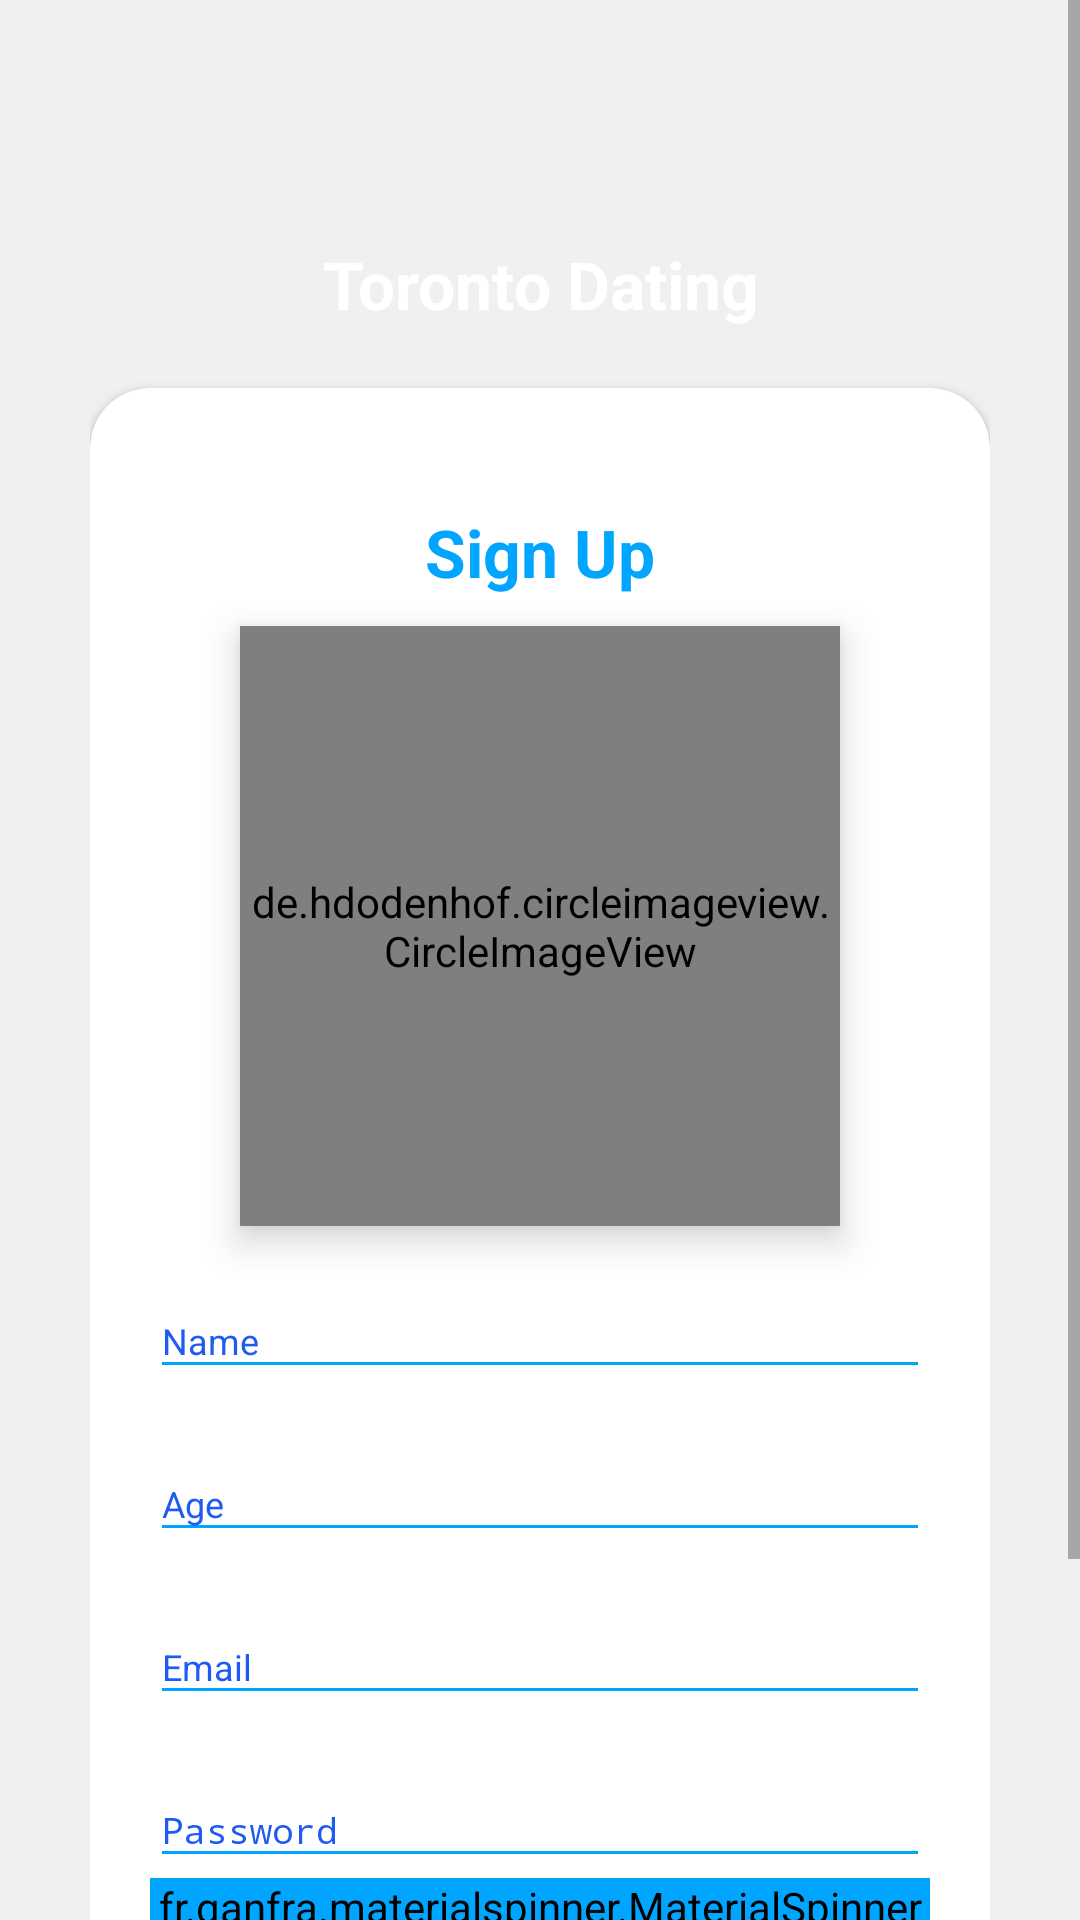

Here is an Android app screen rendered from its layout file. Give the layout XML and the strings, colors and styles it references.
<!-- AndroidManifest.xml: application theme AppTheme -->
<!-- res/layout/activity_register.xml -->
<?xml version="1.0" encoding="utf-8"?>
<androidx.constraintlayout.widget.ConstraintLayout xmlns:android="http://schemas.android.com/apk/res/android"
    xmlns:app="http://schemas.android.com/apk/res-auto"
    xmlns:tools="http://schemas.android.com/tools"
    android:layout_width="match_parent"
    android:layout_height="match_parent"
    tools:context=".authentication.Register">

    <RelativeLayout
        android:orientation="vertical"
        style="@style/loginParent"
       >
        <ScrollView
            style="@style/parent">

            <RelativeLayout
                style="@style/parent">


                <LinearLayout
                    android:layout_width="match_parent"
                    android:layout_height="match_parent"
                    android:layout_alignParentTop="true"
                    android:weightSum="12">

                    <LinearLayout
                        style="@style/parent"
                        android:background="@drawable/login_shape_bk"
                        android:orientation="vertical"
                        android:layout_weight="3">

                        <ImageView
                            style="@style/parent"
                            android:background="@drawable/ic_login_bk"
                            android:contentDescription="login background" />

                    </LinearLayout>

                </LinearLayout>

                <LinearLayout
                    android:layout_width="match_parent"
                    android:layout_height="match_parent"
                    android:layout_alignParentTop="true"
                    android:orientation="vertical"
                    android:layout_marginTop="40dp"
                    android:layout_marginRight="30dp"
                    android:layout_marginLeft="30dp">

                    <TextView
                        style="@style/headerText"
                        android:layout_gravity="center"
                        android:text="Toronto Dating"
                        android:layout_marginTop="40dp"/>
                    <include
                        layout="@layout/layout_register"/>

                </LinearLayout>








            </RelativeLayout>

        </ScrollView>
        <ProgressBar
            android:id="@+id/progressBar_cyclic"
            android:layout_width="wrap_content"
            android:layout_height="wrap_content"
            android:minHeight="50dp"
            android:minWidth="50dp"
            android:visibility="gone"
            android:layout_centerVertical="true"
            android:layout_centerHorizontal="true"
            android:theme="@style/Progressbar.color"/>
    </RelativeLayout>


</androidx.constraintlayout.widget.ConstraintLayout>
<!-- res/layout/layout_register.xml (included above) -->
<?xml version="1.0" encoding="utf-8"?>
<androidx.cardview.widget.CardView xmlns:android="http://schemas.android.com/apk/res/android"
    xmlns:app="http://schemas.android.com/apk/res-auto"
    xmlns:ls="http://schemas.android.com/tools"
    style="@style/loginCard"
    app:cardCornerRadius="@dimen/loginCardRadius"
    android:elevation="5dp"
    android:layout_gravity="center"
    android:layout_marginTop="@dimen/loginViewsMargin"
    android:layout_marginBottom="@dimen/loginViewsMargin"
    android:background="@color/whiteCardColor">

    <LinearLayout
        style="@style/linearParent"
        android:layout_gravity="center"
        android:padding="@dimen/loginViewsMargin">

        <TextView
            style="@style/headerTextPrimary"
            android:text="Sign Up"
            android:layout_marginTop="@dimen/loginViewsMargin"/>

        <de.hdodenhof.circleimageview.CircleImageView
            android:id="@+id/profilePic"
            android:layout_width="200dp"
            android:layout_gravity="center"
            android:layout_height="200dp"
            android:layout_marginTop="10dp"
            android:elevation="7dp"
            android:focusable="false"
            android:src="@drawable/ic_photo_camera_black_24dp"
            app:civ_border_color="@color/colorAccent"
            app:civ_border_width="2dp" />

        <com.google.android.material.textfield.TextInputLayout
            style="@style/parent"
            android:layout_marginTop="@dimen/signup_text_margin_top">
            <EditText
                style="@style/modifiedEditText"
                android:id="@+id/etName"
                android:maxLines="1"
                android:hint="Name"
                android:inputType="textCapWords"
                android:digits="abcdefghijklmnopqrstuvwxyzABCDEFGHIJKLMNOPQRSTUVWXYZ "
                android:maxLength="40"/>
        </com.google.android.material.textfield.TextInputLayout>

        <com.google.android.material.textfield.TextInputLayout
            style="@style/parent"
            android:layout_marginTop="@dimen/signup_text_margin_top">
            <EditText
                style="@style/modifiedEditText"
                android:id="@+id/etAge"
                android:inputType="number"
                android:maxLines="1"
                android:maxLength="2"
                android:hint="Age"/>
        </com.google.android.material.textfield.TextInputLayout>

        <com.google.android.material.textfield.TextInputLayout
            style="@style/parent"
            android:layout_marginTop="@dimen/signup_text_margin_top">
            <EditText
                style="@style/modifiedEditText"
                android:id="@+id/etEmail"
                android:inputType="textEmailAddress"
                android:maxLines="1"
                android:maxLength="45"
                android:hint="@string/login_email_hint"/>
        </com.google.android.material.textfield.TextInputLayout>

        <com.google.android.material.textfield.TextInputLayout
            style="@style/parent"
            android:layout_marginTop="@dimen/signup_text_margin_top">
            <EditText
                style="@style/modifiedEditText"
                android:id="@+id/etPassword"
                android:hint="@string/login_password_hint"
                android:maxLines="1"
                android:maxLength="35"
                android:inputType="textPassword"/>
        </com.google.android.material.textfield.TextInputLayout>
        <fr.ganfra.materialspinner.MaterialSpinner
            style="@style/spinnerUserType"
            android:id="@+id/spinner"
            android:layout_width="match_parent"
            android:layout_height="wrap_content"
            app:ms_multiline="false"
            app:ms_enableFloatingLabel="true"
            app:ms_enableErrorLabel="false"
            app:ms_hint="Gender"
            app:ms_hint_color="@color/colorAccent"
            app:ms_hintTextSize="12sp"

            app:ms_arrowSize="16dp"
            app:ms_alignLabels="false"
            app:ms_floatingLabelText="Gender"
            app:ms_floatingLabelColor="@color/colorAccent"
            app:ms_baseColor="@color/colorAccent"
            app:ms_hintColor="@color/colorPrimary"
            app:ms_arrowColor="@color/colorAccent"/>
        <Button
            style="@style/loginButton"
            android:id="@+id/btnRegister"
            android:layout_gravity="center"
            android:text="Sign Up"
            android:layout_marginTop="10dp"/>

        <TextView
            android:id="@+id/tvsignin"
            style="@style/parent"
            android:textAlignment="center"
            android:textStyle="bold"
            android:textColor="@color/primaryTextColor"
            android:text="@string/signup_login_hint"
            android:layout_marginTop="@dimen/loginViewsMargin"/>

    </LinearLayout>
</androidx.cardview.widget.CardView>
<!-- resources referenced by this layout -->
<resources>
  <color name="colorAccent">#00A5FF</color>
  <color name="colorPrimary">#1F5BF3</color>
  <color name="primaryTextColor">#00a5ff</color>
  <color name="whiteCardColor">#fff</color>
  <dimen name="loginCardRadius">20dp</dimen>
  <dimen name="loginViewsMargin">20dp</dimen>
  <dimen name="signup_text_margin_top">10dp</dimen>
  <!-- drawable ic_photo_camera_black_24dp (drawable-v24) -->
  <vector xmlns:android="http://schemas.android.com/apk/res/android"
          android:width="24dp"
          android:height="24dp"
          android:viewportWidth="24.0"
          android:viewportHeight="24.0">
      <path
          android:fillColor="#87CEFA"
          android:pathData="M12,12m-3.2,0a3.2,3.2 0,1 1,6.4 0a3.2,3.2 0,1 1,-6.4 0"/>
      <path
          android:fillColor="#87CEFA"
          android:pathData="M9,2L7.17,4L4,4c-1.1,0 -2,0.9 -2,2v12c0,1.1 0.9,2 2,2h16c1.1,0 2,-0.9 2,-2L22,6c0,-1.1 -0.9,-2 -2,-2h-3.17L15,2L9,2zM12,17c-2.76,0 -5,-2.24 -5,-5s2.24,-5 5,-5 5,2.24 5,5 -2.24,5 -5,5z"/>
  </vector>
  
  <string name="login_email_hint">Email</string>
  <string name="login_password_hint">Password</string>
  <string name="signup_login_hint">Already have an account? Sign In</string>
  <style name="Progressbar.color" parent="AppTheme">
          <item name="colorControlActivated">@color/colorAccent</item>
      </style>
  <style name="headerText" parent="parent">
          <item name="android:textSize">@dimen/headerTextSize</item>
          <item name="android:textAlignment">center</item>
          <item name="android:textColor">@color/whiteTextColor</item>
          <item name="android:textStyle">bold</item>
      </style>
  <style name="headerTextPrimary" parent="headerText">
          <item name="android:textColor">@color/primaryTextColor</item>
      </style>
  <style name="linearParent" parent="parent">
          <item name="android:orientation">vertical</item>
      </style>
  <style name="loginButton" parent="viewParent">
          <item name="android:background">@drawable/login_button_bk</item>
          <item name="android:textColor">@color/whiteTextColor</item>
          <item name="android:textStyle">bold</item>
      </style>
  <style name="loginCard" parent="parent" />
  <style name="loginParent" parent="parent">
          <item name="android:layout_height">match_parent</item>
          <item name="android:background">@color/loginBkColor</item>
          <item name="android:focusableInTouchMode">true</item>
      </style>
  <style name="modifiedEditText" parent="parent">
          <item name="android:textSize">@dimen/newsMoreTextSize</item>
          <item name="android:backgroundTint">@color/primaryTextColor</item>
      </style>
  <style name="parent">
          <item name="android:layout_width">match_parent</item>
          <item name="android:layout_height">wrap_content</item>
      </style>
  <style name="spinnerUserType" parent="parent">
          <item name="android:textSize">@dimen/newsMoreTextSize</item>
          <item name="android:backgroundTint">@color/primaryTextColor</item>
      </style>
  <style name="AppTheme" parent="Theme.AppCompat.Light.DarkActionBar">
          
          <item name="colorPrimary">@color/colorAccent</item>
          <item name="colorPrimaryDark">@color/colorAccent</item>
          <item name="colorAccent">@color/colorAccent</item>
          <item name="android:textColorHint">@color/colorPrimary</item>
      </style>
  <dimen name="headerTextSize">22sp</dimen>
  <color name="whiteTextColor">#fff</color>
  <style name="viewParent">
          <item name="android:layout_width">wrap_content</item>
          <item name="android:layout_height">wrap_content</item>
      </style>
  <color name="loginBkColor">#f0f0f0</color>
  <dimen name="newsMoreTextSize">12sp</dimen>
  <color name="blu">#ADDFFF</color>
</resources>
